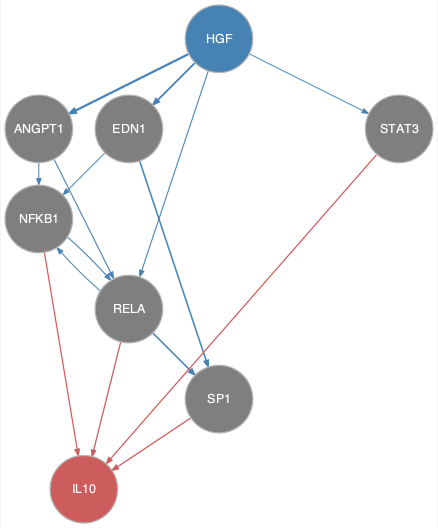

The data file committed next to this chart (first rows):
from	to
ANGPT1	NFKB1
ANGPT1	RELA
EDN1	NFKB1
EDN1	SP1
HGF	ANGPT1
HGF	EDN1
HGF	RELA
HGF	STAT3
NFKB1	RELA
RELA	NFKB1
RELA	SP1
NFKB1	IL10
RELA	IL10
SP1	IL10
STAT3	IL10
